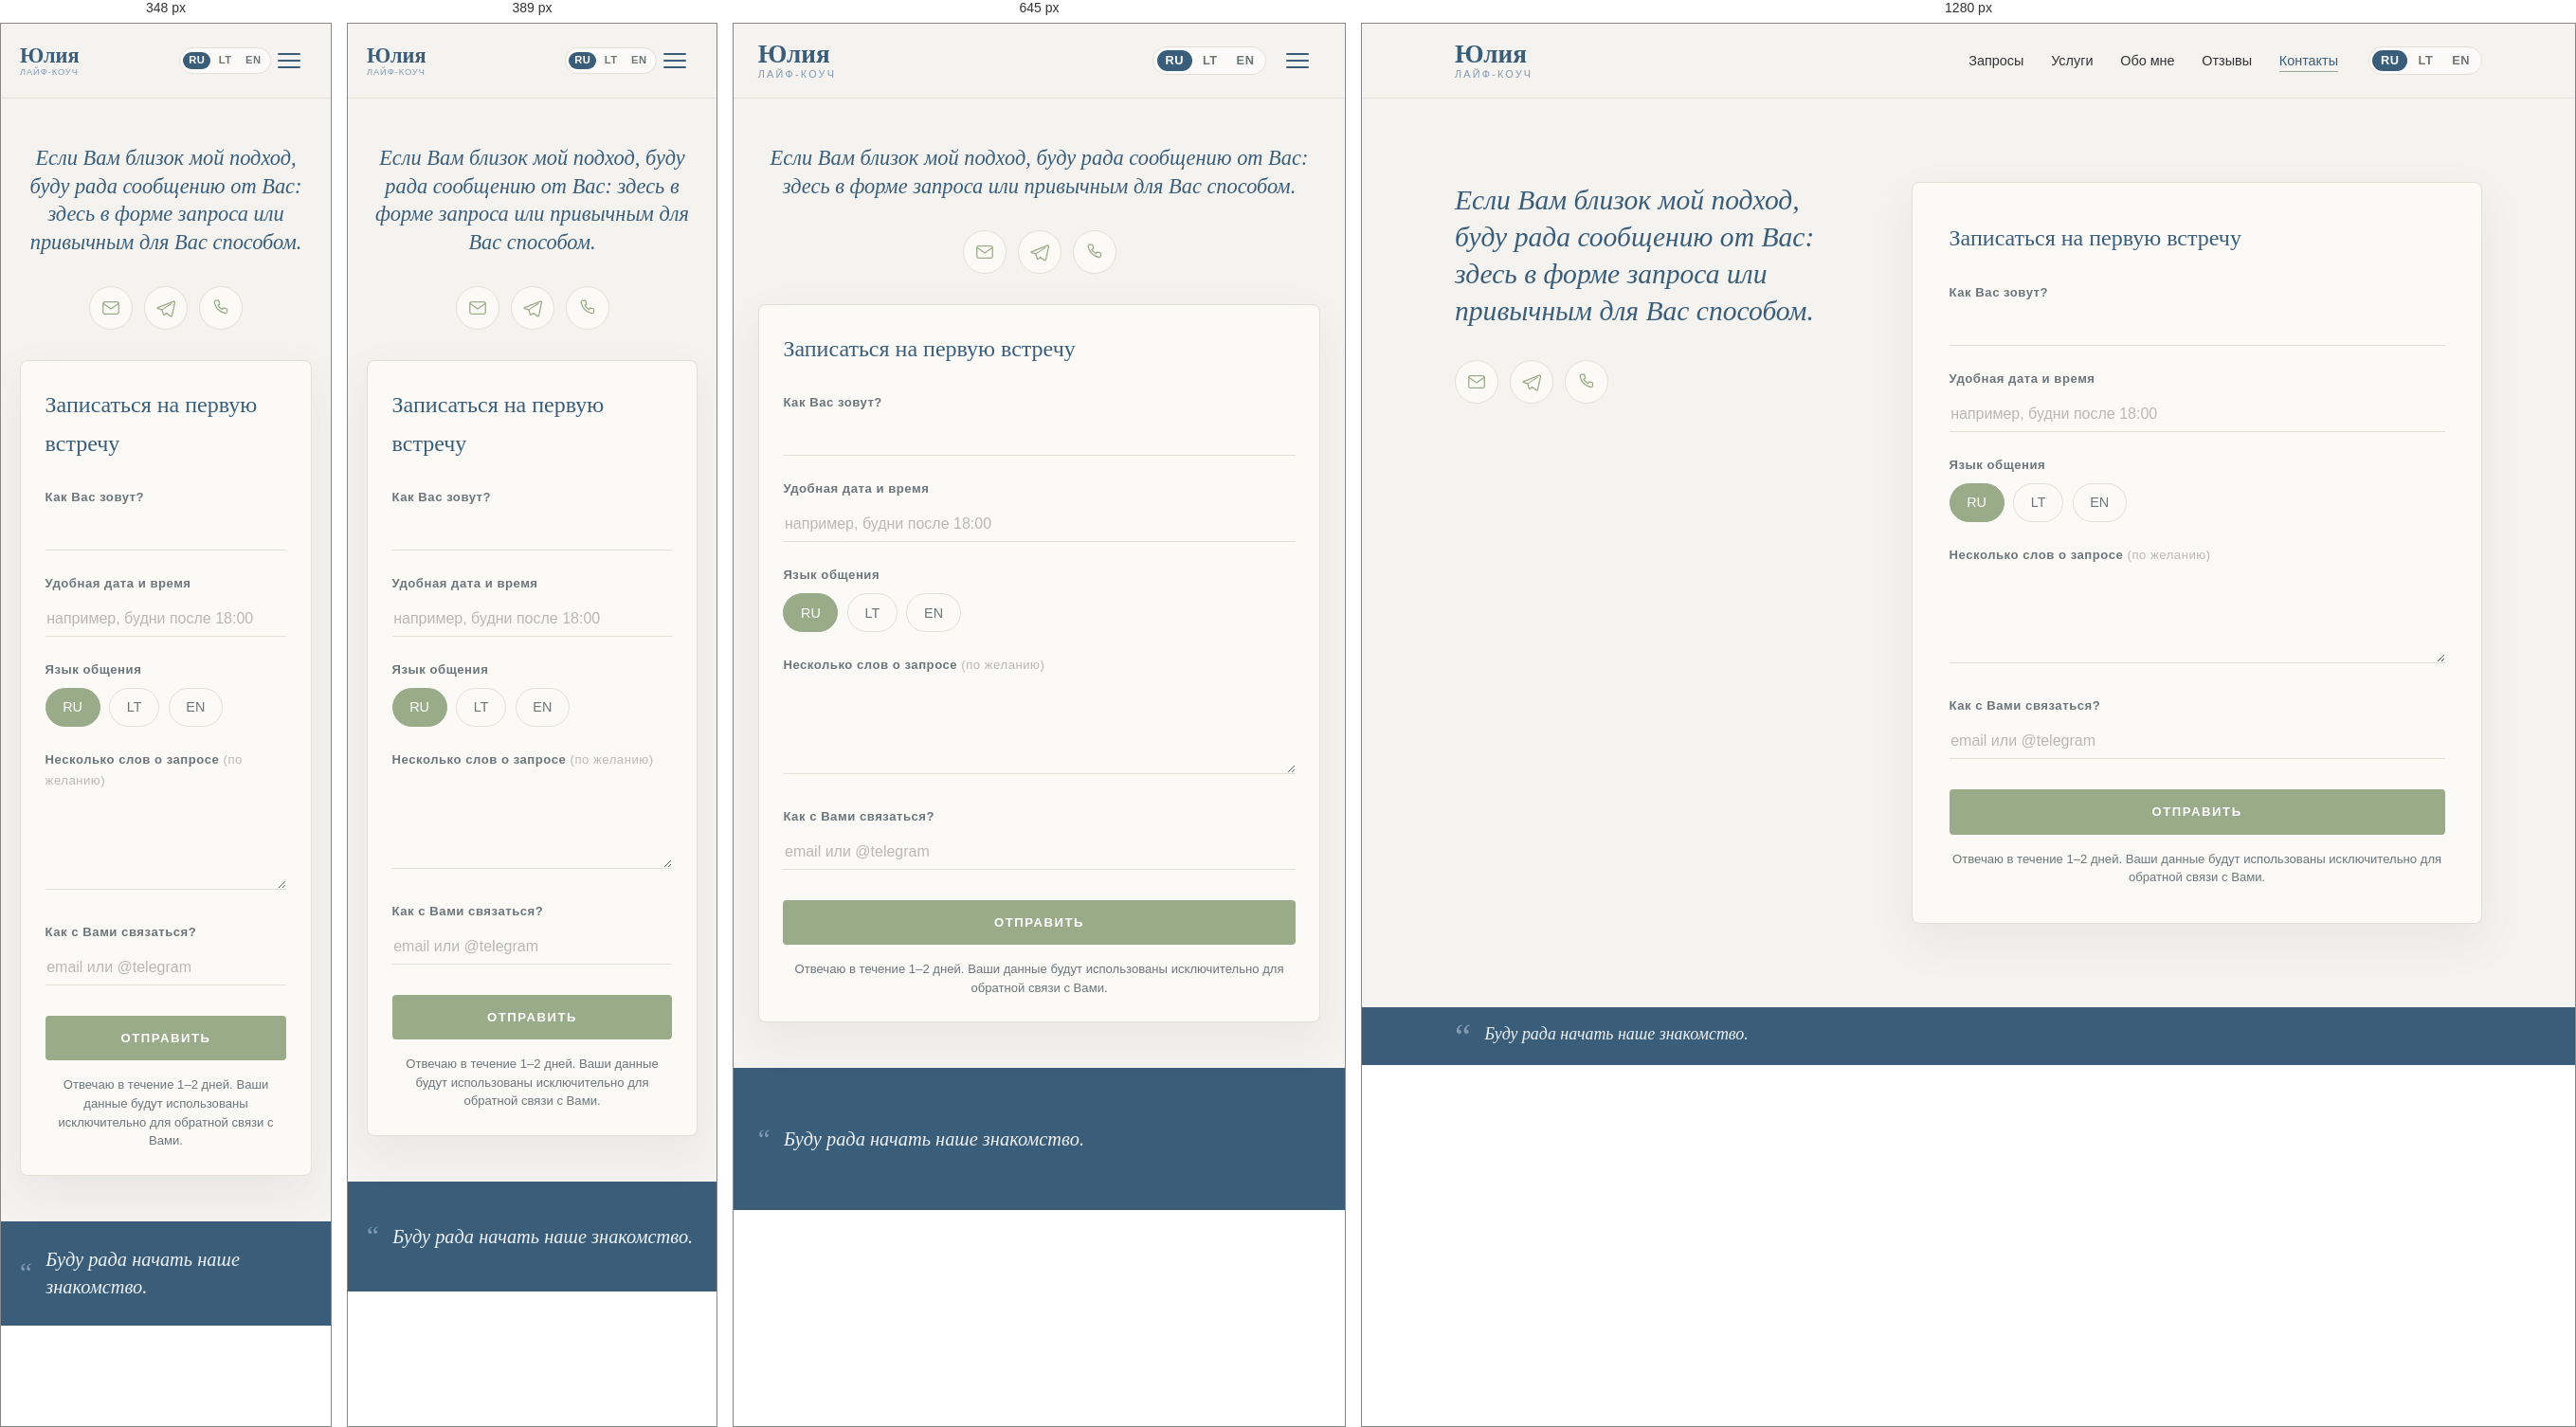
Rendered at 348 px, 389 px, 645 px and 1280 px, left to right.

<!-- file: contacts.html -->
<!DOCTYPE html>
<!-- ============================================================
     Contacts / Контакты (RU). LT → /lt/contacts.html · EN → /en/contacts.html
     ============================================================ -->
<html lang="ru">
<head>
  <meta charset="utf-8">
  <meta name="viewport" content="width=device-width, initial-scale=1">
  <link rel="icon" href="/favicon.svg" type="image/svg+xml">
  <link rel="icon" href="/favicon-32.png" sizes="32x32" type="image/png">
  <link rel="icon" href="/favicon-16.png" sizes="16x16" type="image/png">
  <link rel="apple-touch-icon" href="/apple-touch-icon.png">
  <meta name="theme-color" content="#3A5E7A">

  <title>Контакты — Юлия, лайф-коуч</title>
  <meta name="description" content="Записаться на первую встречу с Юлией — аккредитованным коучем ICF. Онлайн по всему миру, офлайн в Вильнюсе. RU / LT / EN.">

  <link rel="canonical" href="https://julijakuzinkovaite.com/contacts.html">
  <link rel="alternate" hreflang="ru" href="https://julijakuzinkovaite.com/contacts.html">
  <link rel="alternate" hreflang="lt" href="https://julijakuzinkovaite.com/lt/contacts.html">
  <link rel="alternate" hreflang="en" href="https://julijakuzinkovaite.com/en/contacts.html">
  <link rel="alternate" hreflang="x-default" href="https://julijakuzinkovaite.com/contacts.html">

  <!-- Open Graph -->
  <meta property="og:type" content="website">
  <meta property="og:locale" content="ru_RU">
  <meta property="og:locale:alternate" content="lt_LT">
  <meta property="og:locale:alternate" content="en_US">
  <meta property="og:title" content="Контакты — Юлия, лайф-коуч">
  <meta property="og:description" content="Записаться на первую встречу с Юлией — аккредитованным коучем ICF. Онлайн по всему миру, офлайн в Вильнюсе. RU / LT / EN.">
  <meta property="og:url" content="https://julijakuzinkovaite.com/contacts.html">
  <meta property="og:image" content="https://julijakuzinkovaite.com/images/optimized/og.jpg">
  <!-- Twitter -->
  <meta name="twitter:card" content="summary_large_image">

  <!-- Schema.org: breadcrumb -->
  <script type="application/ld+json">
  {
    "@context": "https://schema.org",
    "@type": "BreadcrumbList",
    "itemListElement": [
      { "@type": "ListItem", "position": 1, "name": "Главная", "item": "https://julijakuzinkovaite.com/" },
      { "@type": "ListItem", "position": 2, "name": "Контакты", "item": "https://julijakuzinkovaite.com/contacts.html" }
    ]
  }
  </script>

  <link rel="preconnect" href="https://fonts.googleapis.com">
  <link rel="preconnect" href="https://fonts.gstatic.com" crossorigin>
  <link href="https://fonts.googleapis.com/css2?family=Cormorant+Garamond:ital,wght@0,400;0,500;0,600;1,400;1,500&family=Manrope:wght@400;500;600;700&display=swap" rel="stylesheet">
  <link rel="stylesheet" href="css/styles.css">
</head>
<body>
  <header class="site-header">
    <div class="container site-header__inner">
      <a class="brand" href="/">
        <span class="brand__name">Юлия</span>
        <span class="brand__role">лайф-коуч</span>
      </a>

      <div class="site-header__actions">
        <nav class="nav" id="primary-nav" aria-label="Основная навигация">
          <ul class="nav__list">
            <li><a class="nav__link" href="coaching.html">Запросы</a></li>
            <li><a class="nav__link" href="services.html">Услуги</a></li>
            <li><a class="nav__link" href="about.html">Обо мне</a></li>
            <li><a class="nav__link" href="reviews.html">Отзывы</a></li>
            <li><a class="nav__link" href="contacts.html" aria-current="page">Контакты</a></li>
          </ul>
        </nav>
        <div class="lang" aria-label="Язык">
          <a href="/contacts.html" aria-current="true">RU</a><span>/</span>
          <a href="/lt/contacts.html">LT</a><span>/</span>
          <a href="/en/contacts.html">EN</a>
        </div>
        <button class="nav-toggle" aria-label="Меню" aria-expanded="false" aria-controls="primary-nav"><span></span></button>
      </div>
    </div>
  </header>

  <main>
    <section class="section contacts">
      <h1 class="visually-hidden">Контакты — записаться на встречу с Юлией, лайф-коуч ICF</h1>
      <div class="container split split--contacts">

        <!-- Left: warm invitation + channels -->
        <div class="contacts__intro">
          <p class="contacts__lead" data-reveal>Если Вам близок мой подход, буду рада сообщению от Вас: здесь в форме запроса или привычным для Вас способом.</p>

          <ul class="contact-channels" data-reveal>
            <li class="channel">
              <button class="channel__btn" type="button" aria-expanded="false" aria-label="Email">
                <svg viewBox="0 0 24 24" fill="none" stroke="currentColor" stroke-width="1.4" stroke-linecap="round" stroke-linejoin="round" aria-hidden="true">
                  <rect x="3" y="5" width="18" height="14" rx="2"/>
                  <path d="m3.5 7 8.5 6 8.5-6"/>
                </svg>
              </button>
              <a class="channel__value" href="mailto:jkitanna@gmail.com">jkitanna@gmail.com</a>
            </li>
            <li class="channel">
              <button class="channel__btn" type="button" aria-expanded="false" aria-label="Telegram">
                <svg viewBox="0 0 24 24" fill="none" stroke="currentColor" stroke-width="1.4" stroke-linecap="round" stroke-linejoin="round" aria-hidden="true">
                  <path d="M21.5 4.3 2.9 11.5c-.9.35-.9.85-.15 1.07l4.7 1.47 1.8 5.5c.23.6.42.6.9.27l2.6-1.9 4.7 3.5c.86.47 1.48.22 1.7-.8l3.06-14.4c.32-1.27-.47-1.84-1.4-1.4Z"/>
                  <path d="m7.45 14.04 11-7" stroke-width="1.2"/>
                </svg>
              </button>
              <a class="channel__value" href="https://t.me/Jkitanna" target="_blank" rel="noopener">@Jkitanna</a>
            </li>
            <li class="channel">
              <button class="channel__btn" type="button" aria-expanded="false" aria-label="Телефон">
                <svg viewBox="0 0 24 24" fill="none" stroke="currentColor" stroke-width="1.4" stroke-linecap="round" stroke-linejoin="round" aria-hidden="true">
                  <path d="M6.5 3.5h3l1.2 4-2 1.4a12 12 0 0 0 5 5l1.4-2 4 1.2v3a2 2 0 0 1-2.2 2A16.5 16.5 0 0 1 4.5 5.7a2 2 0 0 1 2-2.2Z"/>
                </svg>
              </button>
              <a class="channel__value" href="tel:+37068333121">+370&nbsp;683&nbsp;33121</a>
            </li>
          </ul>

        </div>

        <!-- Right: registration form -->
        <div class="contacts__form-wrap" data-reveal>
          <form class="contact-form" action="https://formspree.io/f/xbdvakoo" method="POST"
                data-success="Спасибо! Ваша заявка отправлена — я отвечу в течение 1–2 дней."
                data-error="Что-то пошло не так. Напишите, пожалуйста, на jkitanna@gmail.com.">
            <p class="contact-form__title">Записаться на первую встречу</p>

            <div class="field">
              <label class="field__label" for="cf-name">Как Вас зовут?</label>
              <input class="field__input" type="text" id="cf-name" name="name" required autocomplete="name">
            </div>

            <div class="field">
              <label class="field__label" for="cf-when">Удобная дата и время</label>
              <input class="field__input" type="text" id="cf-when" name="when" placeholder="например, будни после 18:00">
            </div>

            <div class="field">
              <span class="field__label">Язык общения</span>
              <div class="pills">
                <label class="pill"><input type="radio" name="language" value="RU" checked><span>RU</span></label>
                <label class="pill"><input type="radio" name="language" value="LT"><span>LT</span></label>
                <label class="pill"><input type="radio" name="language" value="EN"><span>EN</span></label>
              </div>
            </div>

            <div class="field">
              <label class="field__label" for="cf-msg">Несколько слов о запросе <span class="field__opt">(по желанию)</span></label>
              <textarea class="field__input" id="cf-msg" name="message" rows="3"></textarea>
            </div>

            <div class="field">
              <label class="field__label" for="cf-contact">Как с Вами связаться?</label>
              <input class="field__input" type="text" id="cf-contact" name="contact" placeholder="email или @telegram" required>
            </div>

            <button class="btn btn--primary contact-form__submit" type="submit">Отправить</button>
            <p class="contact-form__note">Отвечаю в течение 1–2 дней. Ваши данные будут использованы исключительно для обратной связи с Вами.</p>
          </form>
        </div>

      </div>
    </section>
  </main>

  <!-- Closing reflection -->
  <footer class="quotebar">
    <div class="container quotebar__inner">
      <span class="quotebar__mark" aria-hidden="true">“</span>
      <p class="quotebar__quote">Буду рада начать наше знакомство.</p>
    </div>
  </footer>

  <script src="js/main.js"></script>
</body>
</html>


/* @media block from styles.css */
@media (max-width: 860px) {
  /* Phones scroll normally — drop the single-screen layout. */
  .home { display: block; min-height: 0; }
  .home main, .home .hero { display: block; flex: none; }
  /* Hero: a tall photo, zoomed so she reads large and panned to the right; the
     intro sits on the empty wall to the left over a soft off-white wash (never
     dark), so the text never crosses her. Loads the lighter hero-sm.
     Tunable: --min-height (vertical stretch), background-position-x (pan),
     the veil stops, and .hero__inner max-width (how far the text spreads). */
  .hero {
    display: flex;
    align-items: center;
    min-height: calc(100dvh - 78px);
    padding-block: 2.5rem;
  }
  /* Lighter, panned photo on the ::after layer (keeps the gentle fade-in). */
  .hero::after {
    background-image: image-set(url('../images/optimized/hero-sm.webp') type('image/webp'),
                                url('../images/optimized/hero-sm.jpg') type('image/jpeg'));
    background-position: 30% center;
    background-size: cover;
    /* A touch shorter + softer on phones so the entrance never feels heavy. */
    animation-duration: 1.4s;
  }
  /* Reveals travel less and settle a touch quicker on phones — keeps the
     scroll feeling light rather than laggy on small, touch-driven screens. */
  .reveal-ready [data-reveal] {
    transform: translateY(16px);
    transition-duration: .7s, .7s;
  }
  /* Horizontal veil: densest on the left behind the text, clear over her. */
  .hero::before {
    display: block;
    background: linear-gradient(90deg,
      rgba(245, 243, 239, .95) 0%,
      rgba(245, 243, 239, .85) 30%,
      rgba(245, 243, 239, .38) 54%,
      rgba(245, 243, 239, 0)   74%);
  }
  .hero__inner { max-width: 17ch; }
  /* Hero CTA on mobile only: slim white outline (desktop keeps the sage fill).
     Keep the full "Book a Session" label on one line — nowrap + a slightly
     smaller font/tracking so it never breaks into two rows. */
  .hero .btn {
    background: transparent; color: #fff; border-color: #fff;
    font-size: .68rem; letter-spacing: .14em; padding: .8rem 1.7rem;
    white-space: nowrap; max-width: 100%;
  }
  .hero .btn:hover { background: rgba(255, 255, 255, .14); color: #fff; }
  /* Services hero on mobile: outline CTA (like home), tighter title→button gap,
     and the format note centred under the button in small-caps button type. */
  .page-hero__cta { width: fit-content; }
  .page-hero .btn {
    margin-top: .55rem;
    background: transparent; color: #fff; border-color: #fff;
    font-size: .68rem; letter-spacing: .14em; padding: .8rem 1.7rem;
    white-space: nowrap; max-width: 100%;
  }
  .page-hero .btn:hover { background: rgba(255, 255, 255, .14); color: #fff; }
  .page-hero__note {
    margin-top: .45rem;
    width: 100%;
    text-align: center;
    color: #fff;
    font-family: var(--font-body);
    font-style: normal;
    font-size: .68rem;
    font-weight: 600;
    letter-spacing: .14em;
    text-transform: uppercase;
  }
  .quotebar__quote cite { white-space: normal; }
  /* Quote bar matches the strip bands in height for an even bottom rhythm */
  .quotebar__inner { min-height: var(--band-h); align-items: center; }
  /* Quote text on mobile: a touch smaller than the hero intro so it lands in ~2 lines */
  .quotebar__quote { font-size: calc(var(--hero-intro-size) * .85); line-height: 1.4; }
  .quotebar__mark { font-size: 1.8rem; }
  .split { grid-template-columns: 1fr; }
  .split__media { order: -1; max-width: 460px; margin-inline: auto; }

  /* Coaching page: photo head becomes a full-width band, section text below it */
  .qrow { grid-template-columns: 1fr; gap: 1.1rem; padding-block: 1.75rem; }
  .qrow__head { min-height: clamp(130px, 38vw, 200px); border-radius: 14px; }
  .qrow__head h2 { font-size: clamp(1.5rem, 6vw, 2rem); }
  /* Steps become a calm vertical list (no carousel cards) */
  .steps {
    grid-auto-flow: row;
    grid-template-columns: 1fr;
    gap: 1.4rem;
  }
  .step {
    padding-left: 1rem;
    border-left: 2px solid var(--color-accent);
  }

  /* Services: entry band, tracks and packages stack vertically */
  .svc-entry { grid-template-columns: 1fr; gap: 0; }
  /* Photo becomes a band across the top; fade points downward into the card */
  .svc-entry__head { min-height: 150px; }
  .svc-entry__head::before {
    background: linear-gradient(180deg,
      rgba(47, 51, 54, .22) 0%,
      rgba(47, 51, 54, .14) 55%,
      rgba(47, 51, 54, .05) 78%,
      var(--color-surface) 100%);
  }
  .svc-tracks { grid-template-columns: 1fr; gap: 2.25rem; }
  /* Packages become a swipeable carousel (like the process steps) */
  .svc-packages {
    grid-template-columns: none;
    grid-auto-flow: column;
    grid-auto-columns: 80%;
    gap: 1rem;
    overflow-x: auto;
    scroll-snap-type: x mandatory;
    -webkit-overflow-scrolling: touch;
    scrollbar-width: none;
    margin-inline: calc(-1 * var(--gutter));
    padding-inline: var(--gutter);
  }
  .svc-packages::-webkit-scrollbar { display: none; }
  .pkg { scroll-snap-align: center; }
  /* Closing notes stack into one calm left-aligned column on mobile. */
  .svc-support__tail { grid-template-columns: 1fr; gap: 1.5rem; }
  .svc-support__tail p,
  .svc-support__tail p:last-child { grid-column: 1 / -1; text-align: left; }
  .svc-support__tail p::before,
  .svc-support__tail p:last-child::before {
    left: 0; transform: none;
    background: linear-gradient(90deg, var(--color-accent), rgba(154, 171, 137, 0));
  }

  .nav-toggle { display: block; }
  /* Right cluster on mobile: language pill sits to the LEFT of the hamburger. */
  .site-header__actions { gap: .8rem; }
  /* The CTA stays in the header on phones: same quiet blue pill as on desktop,
     but lowercase and slimmer, so it sits level with the language pill. */
  .site-header__inner { gap: .7rem; }
  .header-cta {
    font-size: .72rem;
    font-weight: 600;
    letter-spacing: .01em;
    text-transform: lowercase;
    padding: .34rem 1rem;
  }
  /* No sage on touch — a tap turns it deep blue, matching the active language. */
  .header-cta:hover, .header-cta:active {
    color: #fff;
    background: var(--color-primary);
    border-color: var(--color-primary);
  }

  /* Language pill folds down to the current language; tapping it unfurls the
     other two sideways, which frees the width the CTA needs. */
  .lang[data-collapsible="true"] a:not([aria-current="true"]) {
    max-width: 0; padding-inline: 0; opacity: 0;
    overflow: hidden; pointer-events: none;
    transition: max-width .3s ease, padding .3s ease, opacity .2s ease;
  }
  .lang[data-collapsible="true"][data-open="true"] a:not([aria-current="true"]) {
    max-width: 4rem; padding-inline: var(--lang-pad-x); opacity: 1; pointer-events: auto;
  }
  /* Small caret hints there is more behind the current language. */
  .lang[data-collapsible="true"]::after {
    content: ""; margin: 0 .3rem 0 .05rem;
    border: 3.5px solid transparent;
    border-top: 4px solid var(--color-muted);
    transform: translateY(2px);
    transition: transform .3s ease;
  }
  .lang[data-collapsible="true"][data-open="true"]::after { transform: translateY(-2px) rotate(180deg); }
  /* Panel unfurls downward from under the header edge (clip-path reveal),
     so it never slides over the header itself. */
  .nav {
    position: fixed; inset: 78px 0 auto 0;
    flex-direction: column; gap: 0; align-items: stretch;
    background: var(--color-bg); border-bottom: 1px solid var(--color-line);
    box-shadow: 0 22px 44px -30px rgba(58, 94, 122, .45);
    padding: .25rem var(--gutter) 1.25rem;
    opacity: 0; visibility: hidden; clip-path: inset(0 0 100% 0);
    transition: clip-path .42s cubic-bezier(.4, .15, .2, 1), opacity .3s ease, visibility .42s;
  }
  .nav[data-open="true"] { opacity: 1; visibility: visible; clip-path: inset(0 0 0 0); }
  .nav__list { flex-direction: column; gap: 0; width: 100%; }
  /* Quiet, modern rows: hairline dividers + a soft sage chevron that leans in. */
  .nav__list li {
    border-top: 1px solid var(--color-line);
    opacity: 0; transform: translateY(-8px);
    transition: opacity .35s ease, transform .35s cubic-bezier(.4, .15, .2, 1);
  }
  .nav__list li:first-child { border-top: 0; }
  .nav__link {
    display: flex; align-items: center; justify-content: space-between;
    width: 100%; padding-block: .95rem;
    font-size: 1.12rem; font-weight: 500; color: var(--color-primary);
  }
  .nav__link::after { display: none; }
  .nav__link[aria-current="page"] { font-weight: 600; }
  .nav[data-open="true"] .nav__list li { opacity: 1; transform: none; }
  .nav[data-open="true"] .nav__list li:nth-child(1) { transition-delay: .08s; }
  .nav[data-open="true"] .nav__list li:nth-child(2) { transition-delay: .13s; }
  .nav[data-open="true"] .nav__list li:nth-child(3) { transition-delay: .18s; }
  .nav[data-open="true"] .nav__list li:nth-child(4) { transition-delay: .23s; }
  .nav[data-open="true"] .nav__list li:nth-child(5) { transition-delay: .28s; }
  /* On mobile the language pill sits in the header bar, to the LEFT of the
     hamburger (its segmented-pill styling is shared from the base rules). */

  /* Quick-link strips: taller photo bands, one airy pale image per section, the
     serif label in brand deep-blue (white would vanish on these light photos).
     Legibility comes from a soft off-white wash on the left only — no dark scrim,
     so it stays quiet. A whisper-thin sage chevron is the single accent. */
  .strip-nav { display: block; }
  .strip-nav__item {
    display: flex; align-items: center; justify-content: space-between;
    min-height: var(--band-h);
    padding: 1.25rem var(--gutter);
    font-family: var(--font-body); font-weight: 600;
    font-size: .82rem; line-height: 1.2; letter-spacing: .22em;
    text-transform: uppercase;
    color: var(--color-primary);
    background-repeat: no-repeat; background-size: cover; background-position: center;
    border-top: 1px solid transparent;
    border-image: linear-gradient(90deg, var(--color-line), transparent 88%) 1;
    transition: color .25s ease;
  }
  .strip-nav__item:last-child {
    border-bottom: 1px solid transparent;
    border-image: linear-gradient(90deg, var(--color-line), transparent 88%) 1;
  }
  .strip-nav__item::after {
    content: "\203A"; /* › slim chevron */
    font-family: var(--font-body); font-weight: 400; font-size: 1.15rem;
    color: var(--color-primary); opacity: .55;
    transition: transform .25s ease, opacity .25s ease;
  }
  /* One pale photo per section, with a soft left-anchored off-white wash layered
     on top (first background layer) so the deep-blue label stays legible without a
     dark scrim. Запросы→1, Услуги→2, Обо мне→3, Отзывы→4, Контакты→5 */
  .strip-nav__item:nth-child(1) { background-image:
    linear-gradient(90deg, rgba(245,243,239,.80), rgba(245,243,239,.42) 38%, rgba(245,243,239,0) 72%),
    image-set(url('../images/optimized/strip1.webp') type('image/webp'), url('../images/optimized/strip1.jpg') type('image/jpeg')); }
  .strip-nav__item:nth-child(2) { background-image:
    linear-gradient(90deg, rgba(245,243,239,.80), rgba(245,243,239,.42) 38%, rgba(245,243,239,0) 72%),
    image-set(url('../images/optimized/strip2.webp') type('image/webp'), url('../images/optimized/strip2.jpg') type('image/jpeg')); background-position: center 30%; }
  .strip-nav__item:nth-child(3) { background-image:
    linear-gradient(90deg, rgba(245,243,239,.80), rgba(245,243,239,.42) 38%, rgba(245,243,239,0) 72%),
    image-set(url('../images/optimized/strip3.webp') type('image/webp'), url('../images/optimized/strip3.jpg') type('image/jpeg')); background-position: center 35%; }
  .strip-nav__item:nth-child(4) { background-image:
    linear-gradient(90deg, rgba(245,243,239,.80), rgba(245,243,239,.42) 38%, rgba(245,243,239,0) 72%),
    image-set(url('../images/optimized/strip4.webp') type('image/webp'), url('../images/optimized/strip4.jpg') type('image/jpeg')); background-position: center 40%; }
  .strip-nav__item:nth-child(5) { background-image:
    linear-gradient(90deg, rgba(245,243,239,.80), rgba(245,243,239,.42) 38%, rgba(245,243,239,0) 72%),
    image-set(url('../images/optimized/strip5.webp') type('image/webp'), url('../images/optimized/strip5.jpg') type('image/jpeg')); background-position: center 22%; }
  .strip-nav__item:active { color: var(--color-secondary); }
  .strip-nav__item:active::after { transform: translateX(4px); opacity: .85; }
}

/* @media block from styles.css */
@media (max-width: 860px) {
  .cred-badge--info { cursor: pointer; }
  .cred-badge__label { display: inline-flex; align-items: center; gap: .4rem; }
  .cred-badge__label::after {
    content: "\25BE"; color: var(--color-accent); font-size: .72em;
    transition: transform .28s ease;
  }
  .cred-badge--info[aria-expanded="true"] .cred-badge__label::after { transform: rotate(180deg); }
  .cred-badge__tip {
    left: 0; right: auto; transform: translateY(6px);
    max-width: min(16rem, calc(100vw - 2.5rem));
  }
  .cred-badge__tip::after { left: 1.7rem; transform: none; }
  /* Touch has no real hover: ignore hover/focus, the tooltip is purely tap-toggled. */
  .cred-badge--info:hover .cred-badge__tip,
  .cred-badge--info:focus-visible .cred-badge__tip { opacity: 0; transform: translateY(6px); }
  .cred-badge--info[aria-expanded="true"] .cred-badge__tip {
    opacity: 1; transform: translateY(0); pointer-events: auto;
  }
}

/* @media block from styles.css */
@media (max-width: 860px) {
  .split--about { grid-template-columns: 1fr; }
  .split--about .split__media { max-width: 420px; margin-inline: auto; }
}

/* @media block from styles.css */
@media (max-width: 860px) {
  .about-beliefs { grid-template-columns: 1fr; }
  .about-beliefs .belief__photo,
  .about-beliefs .belief--wide .belief__photo { background-size: cover; background-position: center; }
}

/* @media block from styles.css */
@media (max-width: 860px) {
  .split--contacts { grid-template-columns: 1fr; }
  .contacts__lead { max-width: none; text-align: center; }
  .contacts__note { text-align: center; }
  .contact-channels { justify-content: center; }
}

/* @media block from styles.css */
@media (max-width: 860px) {
  .reviews-grid { grid-template-columns: 1fr; }
  .review-invite__lead { white-space: normal; max-width: 28ch; }
}

/* @media block from styles.css */
@media (max-width: 430px) {
  .site-header__inner { gap: .45rem; }
  .brand__name { font-size: 1.4rem; }
  .brand__role { font-size: .58rem; letter-spacing: .1em; }
  .header-cta { font-size: .66rem; padding: .3rem .8rem; }
  .site-header__actions { gap: .45rem; }
  .lang { font-size: .7rem; --lang-pad-x: .38rem; --lang-pad-y: .24rem; }
  .nav-toggle { width: 36px; padding: .5rem 0; }
}

/* @media block from styles.css */
@media (max-width: 349px) {
  /* The folded language pill leaves enough room to keep the CTA even here. */
  .header-cta { font-size: .62rem; padding: .28rem .6rem; }
  .site-header__inner { gap: .35rem; }
}